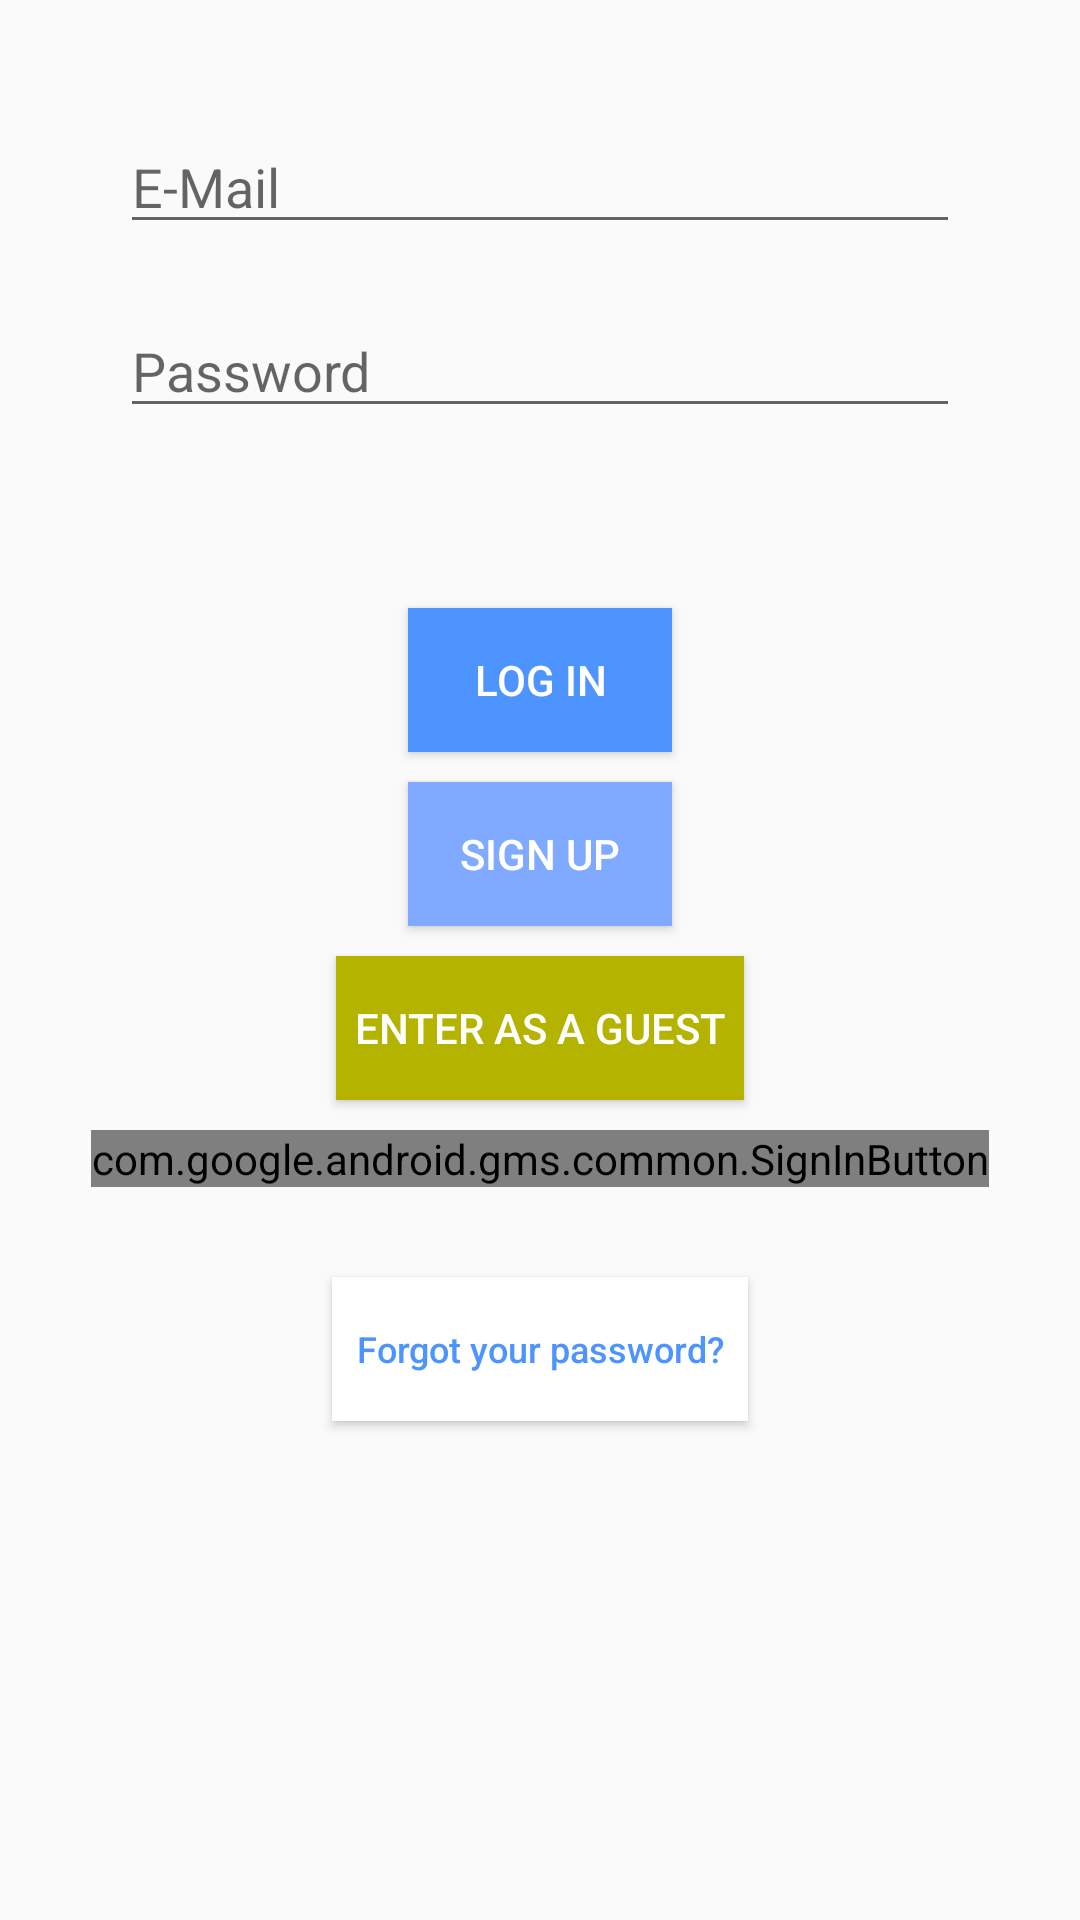

Reconstruct the res/layout file that produces this screen, plus the resources it refers to.
<!-- AndroidManifest.xml: application theme AppTheme -->
<!-- res/layout/activity_login.xml -->
<?xml version="1.0" encoding="utf-8"?>
<LinearLayout xmlns:android="http://schemas.android.com/apk/res/android"
    xmlns:tools="http://schemas.android.com/tools"
    android:layout_width="match_parent"
    android:layout_height="match_parent"
    android:orientation="vertical"
    android:id="@+id/ll_vertical_login"
    tools:context=".LoginActivity"
    tools:layout_editor_absoluteX="1dp"
    tools:layout_editor_absoluteY="1dp">

    <EditText
        android:id="@+id/et_email"
        android:layout_width="match_parent"
        android:layout_height="wrap_content"
        android:layout_marginLeft="40sp"
        android:layout_marginRight="40sp"
        android:layout_marginTop="40sp"
        android:hint="@string/email_hint"
        android:inputType="textWebEmailAddress"
        />

    <EditText
        android:id="@+id/et_pswd"
        android:layout_width="match_parent"
        android:layout_height="wrap_content"
        android:layout_marginLeft="40sp"
        android:layout_marginTop="20sp"
        android:layout_marginRight="40sp"
        android:hint="@string/paswd_hint"
        android:inputType="textPassword" />

    <Button
        android:id="@+id/bt_log_in"
        android:layout_width="wrap_content"
        android:layout_height="wrap_content"
        android:text="@string/log_in_button_text"
        android:layout_gravity="center"
        android:layout_marginTop="60sp"
        android:background="@color/color_bt_login"
        android:textColor="@color/white"/>
    <Button
        android:id="@+id/bt_sign_up"
        android:layout_width="wrap_content"
        android:layout_height="wrap_content"
        android:text="@string/sign_up_button_text"
        android:layout_gravity="center"
        android:layout_marginTop="10sp"
        android:background="@color/color_bt_signup"
        android:textColor="@color/white"/>
    <Button
        android:id="@+id/bt_invited"
        android:layout_width="wrap_content"
        android:layout_height="wrap_content"
        android:text="@string/enter_as_a_guest"
        android:layout_gravity="center"
        android:layout_marginTop="10sp"
        android:background="@color/yellow"
        android:textColor="@color/white"
        android:padding="6sp"/>

    <com.google.android.gms.common.SignInButton
        android:id="@+id/bt_sign_in_google"
        android:layout_width="wrap_content"
        android:layout_height="wrap_content"
        android:layout_gravity="center"
        android:layout_marginTop="10sp"
        />

    <Button
        android:id="@+id/bt_forgot_pswd"
        android:layout_width="wrap_content"
        android:layout_height="wrap_content"
        android:text="@string/forgot_pswd"
        android:layout_gravity="center"
        android:layout_marginTop="30sp"
        android:textSize="12sp"
        android:padding="8sp"
        android:textAllCaps="false"
        android:background="@color/white"
        android:textColor="@color/color_bt_login"/>

</LinearLayout>
<!-- resources referenced by this layout -->
<resources>
  <color name="color_bt_login">#4d94ff</color>
  <color name="color_bt_signup">#80aaff</color>
  <color name="white">#ffffff</color>
  <color name="yellow">#b3b300</color>
  <string name="email_hint">E-Mail</string>
  <string name="enter_as_a_guest">Enter as a guest</string>
  <string name="forgot_pswd">Forgot your password?</string>
  <string name="log_in_button_text">Log in</string>
  <string name="paswd_hint">Password</string>
  <string name="sign_up_button_text">Sign Up</string>
  <style name="AppTheme" parent="Theme.AppCompat.Light.NoActionBar">
          
          <item name="colorPrimary">@color/colorPrimary</item>
          <item name="colorPrimaryDark">@color/colorPrimaryDark</item>
          <item name="colorAccent">@color/colorAccent</item>
      </style>
  <color name="colorPrimary">#6200EE</color>
  <color name="colorPrimaryDark">#3700B3</color>
  <color name="colorAccent">#03DAC5</color>
</resources>
